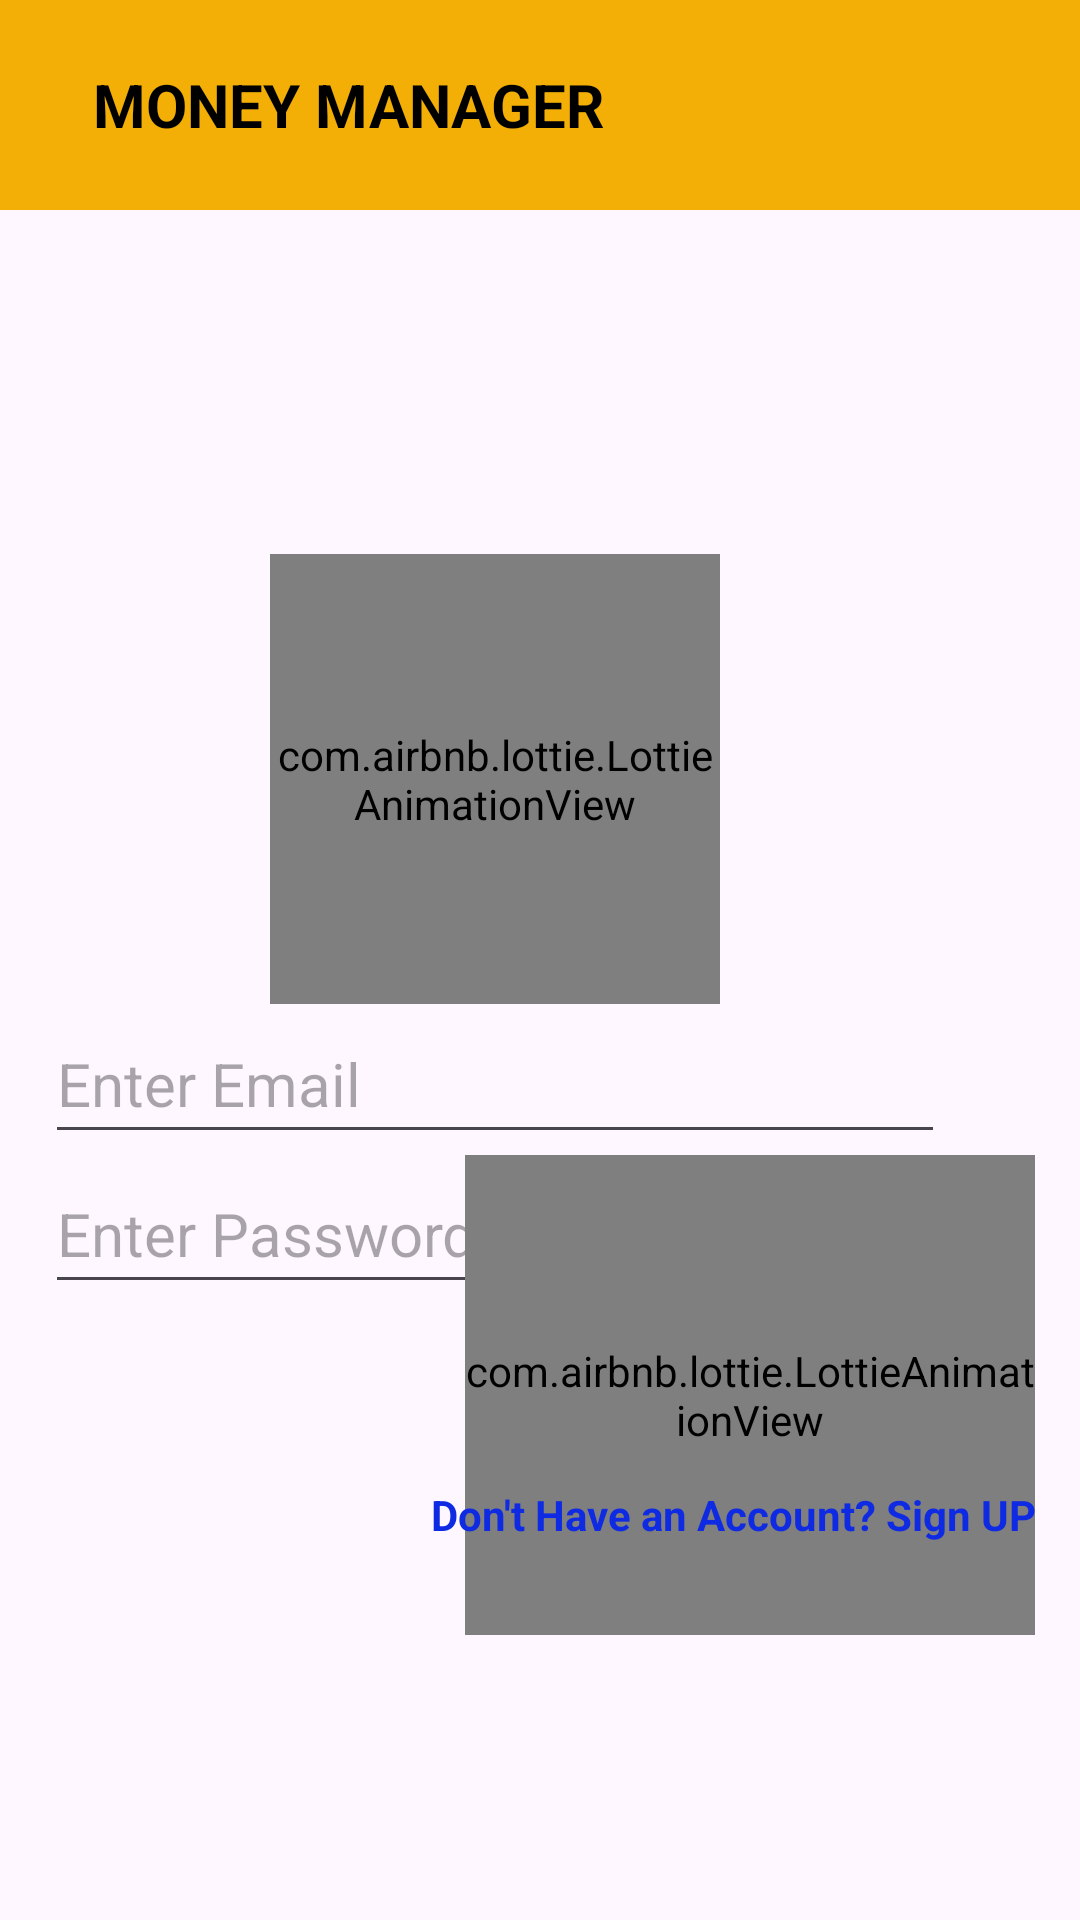

Layout XML and referenced resources for this Android screen:
<!-- AndroidManifest.xml: application theme Theme.Moneymanager -->
<!-- res/layout/activity_login_page.xml -->
<?xml version="1.0" encoding="utf-8"?>
<RelativeLayout
    xmlns:app="http://schemas.android.com/apk/res-auto"
    xmlns:android="http://schemas.android.com/apk/res/android"
    android:layout_width="match_parent"
    android:layout_height="match_parent"
    >

    <androidx.appcompat.widget.Toolbar
        android:id="@+id/loginpagetoolbar"
        android:layout_width="match_parent"
        android:layout_height="70dp"
        android:background="#F3AF05">

        <TextView
            android:layout_width="200dp"
            android:layout_height="50dp"
            android:gravity="center"
            android:text="Money Manager"
            android:textAllCaps="true"
            android:textColor="#000000"
            android:textSize="20sp"
            android:textStyle="bold"></TextView>
    </androidx.appcompat.widget.Toolbar>

    <RelativeLayout
        android:layout_width="match_parent"
        android:layout_height="match_parent"
        android:layout_below="@+id/loginpagetoolbar"
        android:background="@drawable/login_bk"
        android:gravity="center">

    <com.airbnb.lottie.LottieAnimationView
        android:id="@+id/loginlogo"
        android:layout_width="150dp"
        android:layout_height="150dp"
        android:layout_centerHorizontal="true"
        app:lottie_autoPlay="true"
        app:lottie_loop="true"
        app:lottie_rawRes="@raw/loginlogo"></com.airbnb.lottie.LottieAnimationView>

        <EditText
            android:layout_width="300dp"
            android:layout_height="50dp"
            android:layout_centerHorizontal="true"
            android:layout_below="@+id/loginlogo"
            android:id="@+id/editTextEmail"
            android:hint="Enter Email"
            android:inputType="textEmailAddress"
            android:textSize="20dp"
            android:maxLines="1"
            android:autofillHints="Enter Email" />

        <EditText
            android:layout_width="300dp"
            android:layout_height="50dp"
            android:layout_below="@+id/editTextEmail"
            android:layout_centerHorizontal="true"
            android:id="@+id/editTextPassword"
            android:hint="Enter Password"
            android:inputType="textPassword"
            android:textSize="20dp"
            android:maxLines="1" />


    <com.airbnb.lottie.LottieAnimationView
        android:id="@+id/loginbtn"
        android:layout_width="190dp"
        android:layout_height="160dp"
        android:layout_marginTop="-50dp"
        android:layout_marginBottom="-50dp"
        android:layout_below="@+id/editTextPassword"
        android:layout_alignParentEnd="true"
        app:lottie_rawRes="@raw/loginbtn"></com.airbnb.lottie.LottieAnimationView>

    <TextView
        android:id="@+id/gotoregisterpage"
        android:layout_width="300dp"
        android:layout_height="30dp"
        android:layout_alignParentEnd="true"
        android:layout_below="@+id/loginbtn"
        android:textAlignment="textEnd"
        android:textStyle="bold"
        android:textColor="#0E2AE3"
        android:text="Don't Have an Account? Sign UP" />
    </RelativeLayout>

</RelativeLayout>
<!-- resources referenced by this layout -->
<resources>
  <style name="Theme.Moneymanager" parent="Base.Theme.Moneymanager" />
  <style name="Base.Theme.Moneymanager" parent="Theme.Material3.DayNight.NoActionBar">
          
          
      </style>
</resources>
